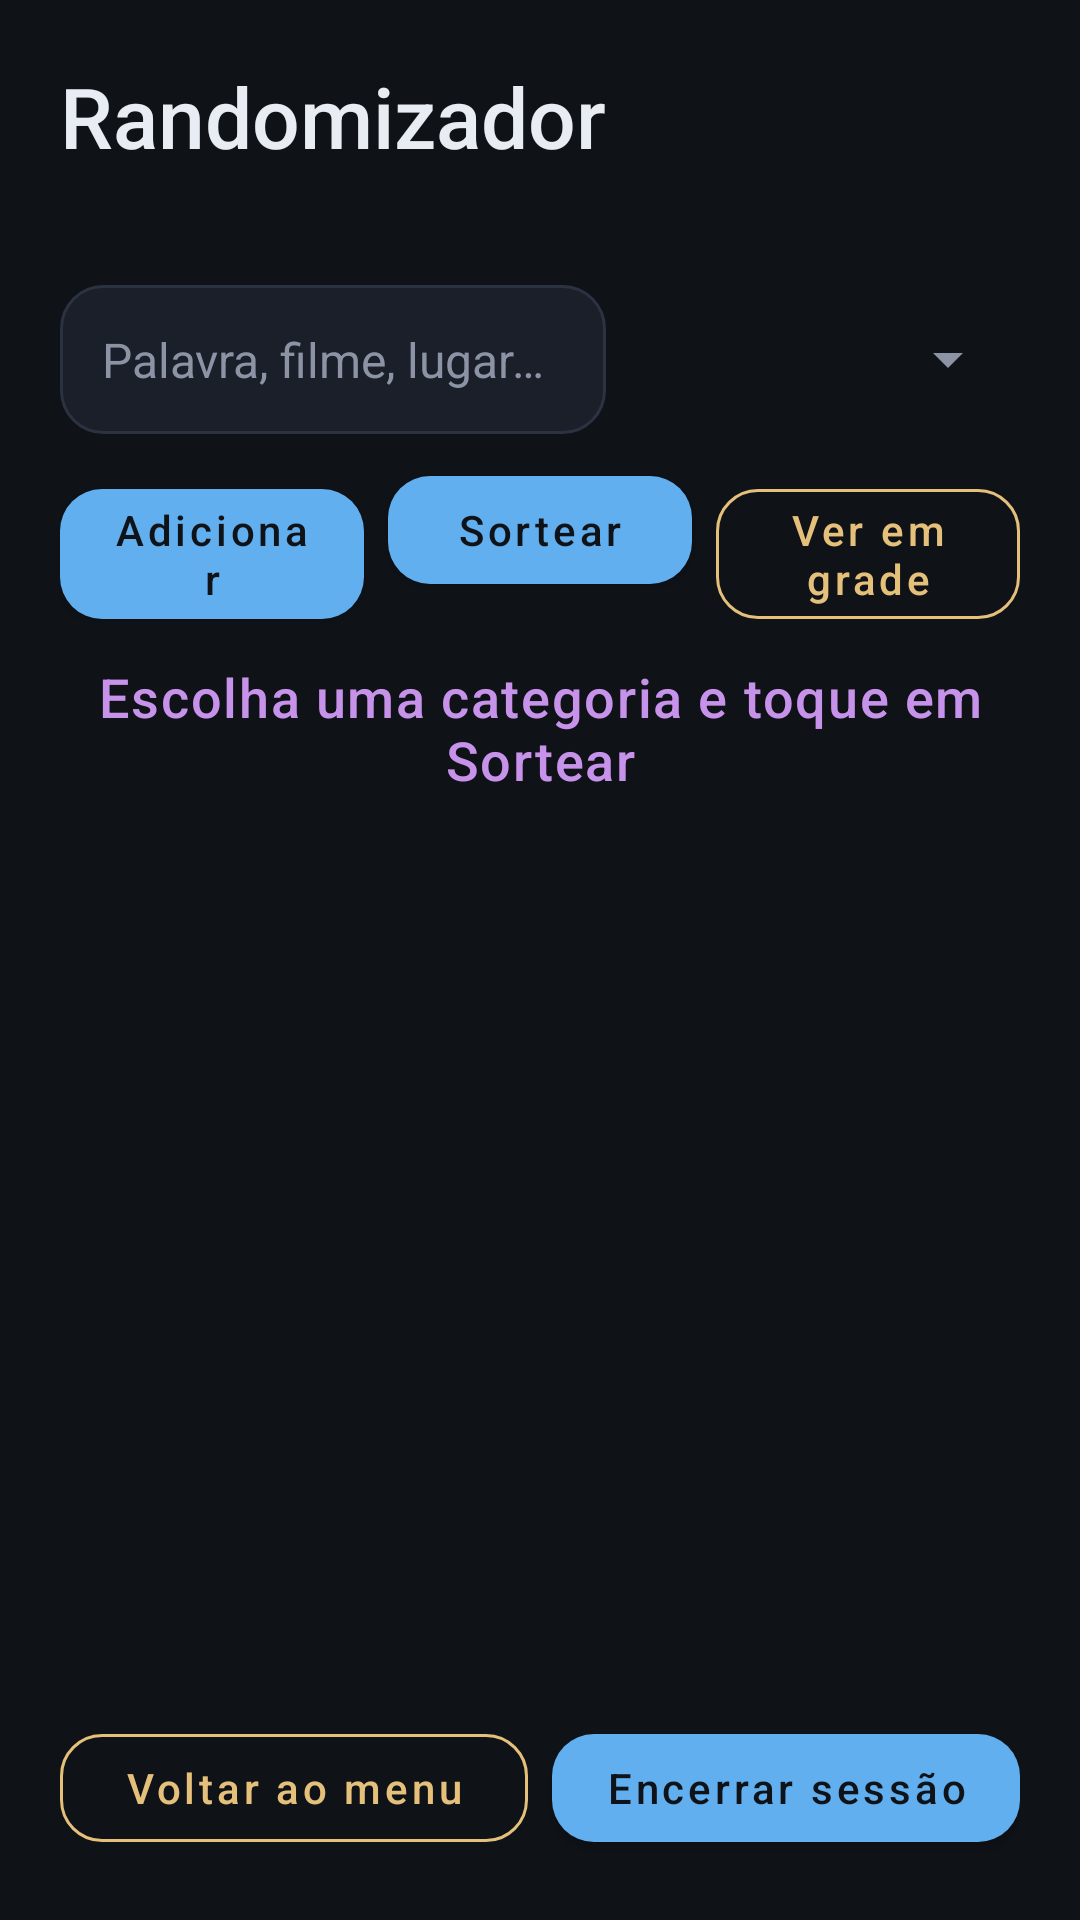

The Android layout XML behind this screen, and the referenced resources:
<!-- AndroidManifest.xml: application theme Theme.PocketArcade -->
<!-- res/layout/activity_randomizer.xml -->
<?xml version="1.0" encoding="utf-8"?>
<LinearLayout xmlns:android="http://schemas.android.com/apk/res/android"
    android:layout_width="match_parent"
    android:layout_height="match_parent"
    android:orientation="vertical"
    android:padding="@dimen/margem_tela">

    <TextView
        style="@style/Arcade.Titulo"
        android:layout_width="match_parent"
        android:layout_height="wrap_content"
        android:text="@string/rand_cabecalho" />

    <TextView
        android:id="@+id/tvJogador"
        style="@style/Arcade.Corpo"
        android:layout_width="match_parent"
        android:layout_height="wrap_content"
        android:layout_marginTop="4dp" />

    <LinearLayout
        android:layout_width="match_parent"
        android:layout_height="wrap_content"
        android:layout_marginTop="12dp"
        android:gravity="center_vertical"
        android:orientation="horizontal">

        <EditText
            android:id="@+id/etValor"
            style="@style/Arcade.Campo"
            android:layout_width="0dp"
            android:layout_height="wrap_content"
            android:layout_weight="1"
            android:hint="@string/rand_valor_hint"
            android:imeOptions="actionDone"
            android:importantForAutofill="no"
            android:inputType="textCapSentences"
            android:maxLength="30" />

        <Spinner
            android:id="@+id/spCategoria"
            android:layout_width="wrap_content"
            android:layout_height="48dp"
            android:layout_marginStart="8dp"
            android:minWidth="130dp" />
    </LinearLayout>

    <LinearLayout
        android:layout_width="match_parent"
        android:layout_height="wrap_content"
        android:layout_marginTop="8dp"
        android:orientation="horizontal">

        <com.google.android.material.button.MaterialButton
            android:id="@+id/btnAdicionar"
            android:layout_width="0dp"
            android:layout_height="wrap_content"
            android:layout_marginEnd="4dp"
            android:layout_weight="1"
            android:text="@string/adicionar" />

        <com.google.android.material.button.MaterialButton
            android:id="@+id/btnSortear"
            android:layout_width="0dp"
            android:layout_height="wrap_content"
            android:layout_marginStart="4dp"
            android:layout_marginEnd="4dp"
            android:layout_weight="1"
            android:text="@string/sortear" />

        <com.google.android.material.button.MaterialButton
            android:id="@+id/btnAlternar"
            style="@style/Widget.Arcade.Button.Outline"
            android:layout_width="0dp"
            android:layout_height="wrap_content"
            android:layout_marginStart="4dp"
            android:layout_weight="1"
            android:text="@string/ver_grade" />
    </LinearLayout>

    <TextView
        android:id="@+id/tvSorteado"
        style="@style/Arcade.Subtitulo"
        android:layout_width="match_parent"
        android:layout_height="wrap_content"
        android:layout_marginTop="12dp"
        android:gravity="center"
        android:text="@string/rand_sorteado_inicial"
        android:textColor="@color/neon_magenta" />

    <TextView
        android:id="@+id/tvContador"
        style="@style/Arcade.Corpo"
        android:layout_width="match_parent"
        android:layout_height="wrap_content"
        android:layout_marginTop="4dp"
        android:gravity="center"
        android:textSize="@dimen/texto_pequeno" />

    <androidx.recyclerview.widget.RecyclerView
        android:id="@+id/rvItens"
        android:layout_width="match_parent"
        android:layout_height="0dp"
        android:layout_marginTop="8dp"
        android:layout_weight="1"
        android:clipToPadding="false"
        android:paddingBottom="8dp" />

    <LinearLayout
        android:layout_width="match_parent"
        android:layout_height="wrap_content"
        android:layout_marginTop="8dp"
        android:orientation="horizontal">

        <com.google.android.material.button.MaterialButton
            android:id="@+id/btnVoltar"
            style="@style/Widget.Arcade.Button.Outline"
            android:layout_width="0dp"
            android:layout_height="wrap_content"
            android:layout_marginEnd="4dp"
            android:layout_weight="1"
            android:text="@string/voltar" />

        <com.google.android.material.button.MaterialButton
            android:id="@+id/btnEncerrar"
            android:layout_width="0dp"
            android:layout_height="wrap_content"
            android:layout_marginStart="4dp"
            android:layout_weight="1"
            android:text="@string/encerrar_sessao" />
    </LinearLayout>

</LinearLayout>
<!-- resources referenced by this layout -->
<resources>
  <color name="neon_magenta">#C792EA</color>
  <dimen name="margem_tela">20dp</dimen>
  <dimen name="texto_pequeno">13sp</dimen>
  <string name="adicionar">Adicionar</string>
  <string name="encerrar_sessao">Encerrar sessão</string>
  <string name="rand_cabecalho">Randomizador</string>
  <string name="rand_sorteado_inicial">Escolha uma categoria e toque em Sortear</string>
  <string name="rand_valor_hint">Palavra, filme, lugar…</string>
  <string name="sortear">Sortear</string>
  <string name="ver_grade">Ver em grade</string>
  <string name="voltar">Voltar ao menu</string>
  <style name="Arcade.Campo" parent="Widget.AppCompat.EditText">
          <item name="android:background">@drawable/bg_input</item>
          <item name="android:textColor">@color/text_primary</item>
          <item name="android:textColorHint">@color/text_muted</item>
          <item name="android:textSize">@dimen/texto_corpo</item>
          <item name="android:padding">14dp</item>
          <item name="android:minHeight">48dp</item>
      </style>
  <style name="Arcade.Corpo" parent="">
          <item name="android:textColor">@color/text_muted</item>
          <item name="android:textSize">@dimen/texto_corpo</item>
          <item name="android:lineSpacingExtra">3dp</item>
      </style>
  <style name="Arcade.Subtitulo" parent="">
          <item name="android:textColor">@color/neon_cyan</item>
          <item name="android:textSize">@dimen/texto_subtitulo</item>
          <item name="android:fontFamily">sans-serif-medium</item>
          <item name="android:letterSpacing">0.03</item>
      </style>
  <style name="Arcade.Titulo" parent="">
          <item name="android:textColor">@color/text_primary</item>
          <item name="android:textSize">@dimen/texto_titulo</item>
          <item name="android:fontFamily">sans-serif-medium</item>
      </style>
  <style name="Widget.Arcade.Button.Outline" parent="Widget.MaterialComponents.Button.OutlinedButton">
          <item name="strokeColor">@color/neon_cyan</item>
          <item name="android:textColor">@color/neon_cyan</item>
          <item name="cornerRadius">14dp</item>
          <item name="android:textAllCaps">false</item>
          <item name="android:fontFamily">sans-serif-medium</item>
          <item name="android:minHeight">48dp</item>
      </style>
  <!-- drawable bg_input (drawable) -->
  <?xml version="1.0" encoding="utf-8"?>
  <selector xmlns:android="http://schemas.android.com/apk/res/android">
      <item android:state_focused="true">
          <shape android:shape="rectangle">
              <solid android:color="@color/surface" />
              <corners android:radius="14dp" />
              <stroke
                  android:width="1.5dp"
                  android:color="@color/neon_cyan" />
          </shape>
      </item>
      <item>
          <shape android:shape="rectangle">
              <solid android:color="@color/surface" />
              <corners android:radius="14dp" />
              <stroke
                  android:width="1dp"
                  android:color="@color/surface_light" />
          </shape>
      </item>
  </selector>
  <color name="text_primary">#E8ECF3</color>
  <color name="text_muted">#8B93A5</color>
  <dimen name="texto_corpo">16sp</dimen>
  <color name="neon_cyan">#E5C07B</color>
  <dimen name="texto_subtitulo">18sp</dimen>
  <dimen name="texto_titulo">28sp</dimen>
  <color name="surface">#1A1F29</color>
  <color name="bg_dark">#0F1217</color>
  <color name="orange">#61AFEF</color>
  <style name="Widget.Arcade.Button" parent="Widget.MaterialComponents.Button">
          <item name="backgroundTint">@color/orange</item>
          <item name="android:textColor">@color/bg_dark</item>
          <item name="cornerRadius">14dp</item>
          <item name="android:textAllCaps">false</item>
          <item name="android:fontFamily">sans-serif-medium</item>
          <item name="android:minHeight">48dp</item>
      </style>
  <color name="surface_light">#2B3242</color>
</resources>
